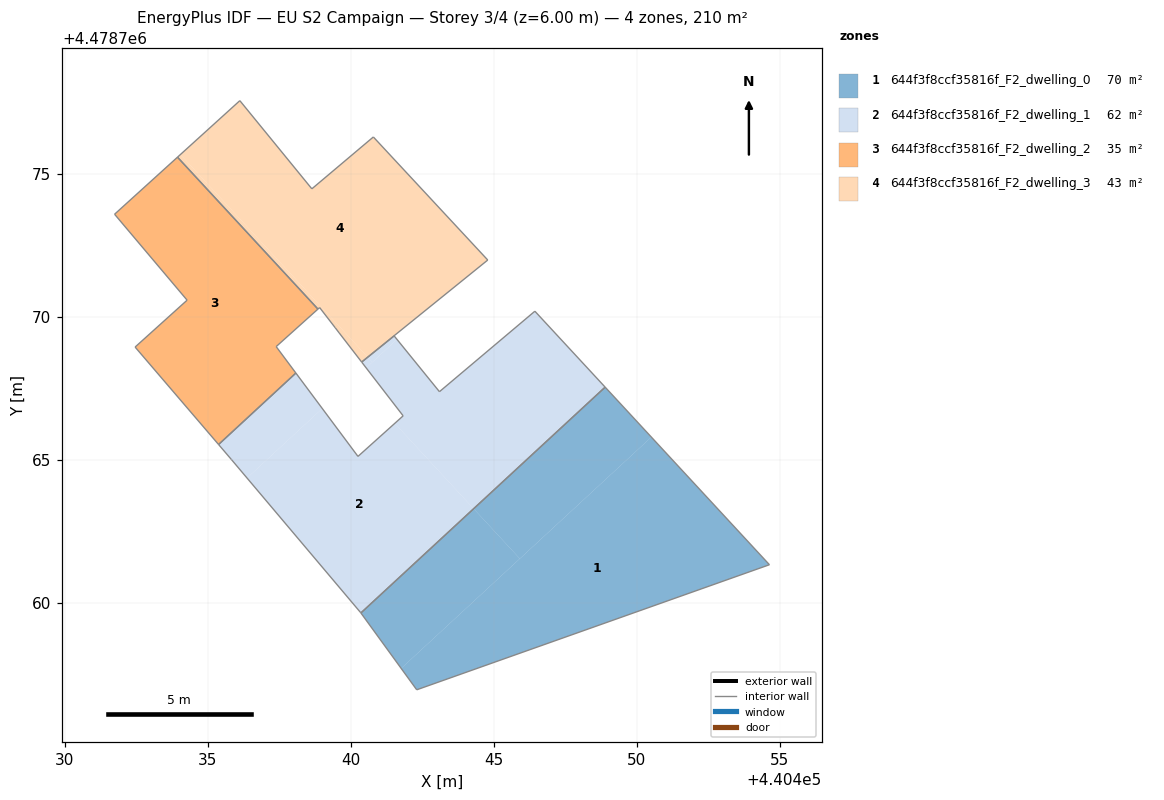
=== STOREY PLAN SPEC (per zone: floor XY polygon, exterior-wall plan segments, windows/doors) ===
zone 1: 644f3f8ccf35816f_F2_dwelling_0  (70.1 m²)
  floor: (440454.65, 4478761.33) (440450.52, 4478765.79) (440441.76, 4478757.70) (440442.31, 4478756.95)
  floor: (440445.91, 4478761.54) (440444.30, 4478763.29) (440440.36, 4478759.64) (440441.76, 4478757.70)
  floor: (440450.52, 4478765.79) (440448.90, 4478767.54) (440444.30, 4478763.29) (440445.91, 4478761.54)
  interior walls: 4
zone 2: 644f3f8ccf35816f_F2_dwelling_1  (61.9 m²)
  floor: (440444.30, 4478763.29) (440441.54, 4478766.27) (440440.25, 4478765.12) (440439.00, 4478766.79) (440436.37, 4478764.36) (440440.34, 4478759.66) (440440.36, 4478759.64)
  floor: (440448.90, 4478767.54) (440446.44, 4478770.20) (440443.10, 4478767.38) (440441.62, 4478769.21) (440440.54, 4478768.21) (440441.83, 4478766.54) (440441.54, 4478766.27) (440444.30, 4478763.29)
  floor: (440439.00, 4478766.79) (440438.08, 4478768.03) (440435.38, 4478765.53) (440435.83, 4478765.01) (440436.37, 4478764.36)
  floor: (440441.62, 4478769.21) (440441.52, 4478769.33) (440440.60, 4478768.59) (440440.76, 4478768.41)
  floor: (440440.76, 4478768.41) (440440.60, 4478768.59) (440440.38, 4478768.42) (440440.54, 4478768.21)
  interior walls: 12
zone 3: 644f3f8ccf35816f_F2_dwelling_2  (35.0 m²)
  floor: (440438.08, 4478768.03) (440437.39, 4478768.96) (440438.85, 4478770.27) (440433.94, 4478775.58) (440431.74, 4478773.59) (440434.28, 4478770.58) (440432.46, 4478768.94) (440435.38, 4478765.53)
  interior walls: 8
zone 4: 644f3f8ccf35816f_F2_dwelling_3  (43.3 m²)
  floor: (440444.79, 4478771.99) (440440.79, 4478776.29) (440438.64, 4478774.48) (440436.12, 4478777.56) (440434.04, 4478775.68) (440440.59, 4478768.59)
  floor: (440440.59, 4478768.59) (440434.04, 4478775.68) (440433.94, 4478775.58) (440438.85, 4478770.27) (440438.91, 4478770.32) (440439.46, 4478769.62) (440439.60, 4478769.43) (440440.38, 4478768.42)
  interior walls: 10

=== DERIVED (storey summary) ===
Building: EU S2 Campaign
Storey: 3 of 4  (floor level z = 6.00 m)
Storey gross floor area: 210.3 m²
Zones on this storey: 4
  - 644f3f8ccf35816f_F2_dwelling_0: floor 70.1 m²
  - 644f3f8ccf35816f_F2_dwelling_1: floor 61.9 m²
  - 644f3f8ccf35816f_F2_dwelling_2: floor 35.0 m²
  - 644f3f8ccf35816f_F2_dwelling_3: floor 43.3 m²
Zone adjacency (shared interzone walls):
  - 644f3f8ccf35816f_F2_dwelling_0 ↔ 644f3f8ccf35816f_F2_dwelling_1
  - 644f3f8ccf35816f_F2_dwelling_1 ↔ 644f3f8ccf35816f_F2_dwelling_2
  - 644f3f8ccf35816f_F2_dwelling_2 ↔ 644f3f8ccf35816f_F2_dwelling_3